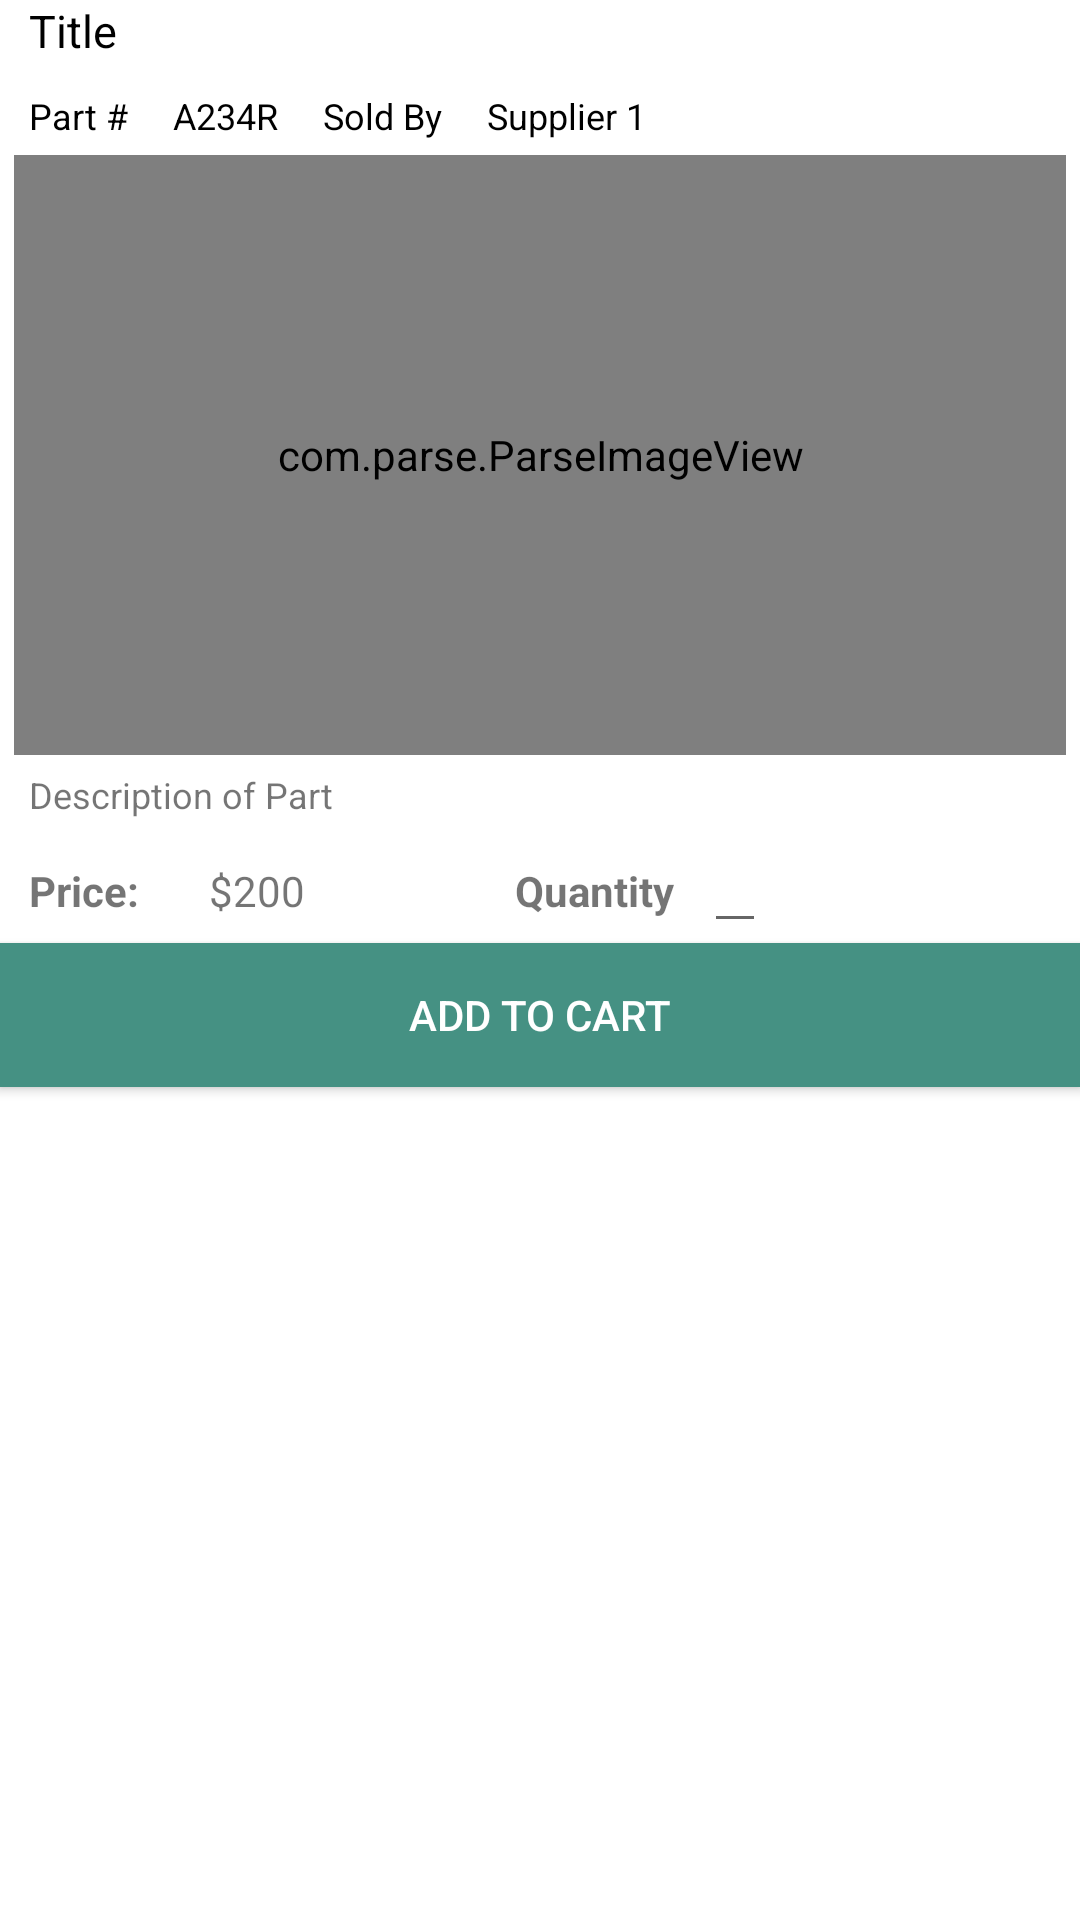

Layout XML and referenced resources for this Android screen:
<!-- AndroidManifest.xml: application theme AppTheme -->
<!-- res/layout/content_product_details.xml -->
<?xml version="1.0" encoding="utf-8"?>
<RelativeLayout xmlns:android="http://schemas.android.com/apk/res/android"
    xmlns:app="http://schemas.android.com/apk/res-auto"
    xmlns:tools="http://schemas.android.com/tools"
    android:layout_width="match_parent"
    android:layout_height="match_parent"
    android:background="@android:color/white"
    android:paddingBottom="@dimen/activity_vertical_margin"
    android:paddingLeft="@dimen/activity_horizontal_margin"
    android:paddingRight="@dimen/activity_horizontal_margin"
    android:paddingTop="@dimen/activity_vertical_margin"
    app:layout_behavior="@string/appbar_scrolling_view_behavior"
    tools:context="com.crysoft.me.gustavo.ProductDetailsActivity"
    tools:showIn="@layout/activity_product_details">

    <TextView
        android:id="@+id/tvProductTitle"
        android:layout_width="match_parent"
        android:layout_height="wrap_content"
        android:layout_marginRight="10dp"
        android:layout_marginLeft="10dp"
        android:paddingRight="10dp"
        android:text="Title"
        android:textColor="@android:color/black"
        android:textSize="15dp" />

    <LinearLayout
        android:id="@+id/llSupplier"
        android:layout_width="match_parent"
        android:layout_height="wrap_content"
        android:layout_below="@id/tvProductTitle"
        android:layout_marginTop="10dp"
        android:layout_marginLeft="10dp"
        android:orientation="horizontal">

        <TextView
            android:layout_width="wrap_content"
            android:layout_height="wrap_content"
            android:paddingRight="15dp"
            android:text="Part #"
            android:textColor="@android:color/black"
            android:textSize="12dp" />

        <TextView
            android:layout_width="wrap_content"
            android:layout_height="wrap_content"
            android:paddingRight="15dp"
            android:text="A234R"
            android:textColor="@android:color/black"
            android:textSize="12dp" />

        <TextView
            android:layout_width="wrap_content"
            android:layout_height="wrap_content"
            android:paddingRight="15dp"
            android:text="Sold By"
            android:textColor="@android:color/black"
            android:textSize="12dp" />

        <TextView
            android:layout_width="wrap_content"
            android:layout_height="wrap_content"
            android:paddingRight="15dp"
            android:text="Supplier 1"
            android:textColor="@android:color/black"
            android:textSize="12dp" />

    </LinearLayout>

    <com.parse.ParseImageView
        android:id="@+id/ivProductImage"
        android:layout_width="match_parent"
        android:layout_height="200dp"
        android:layout_below="@+id/llSupplier"
        android:layout_margin="5dp"
        android:scaleType="centerCrop"
        android:src="@mipmap/ic_launcher" />

    <TextView
        android:id="@+id/description"
        android:layout_width="match_parent"
        android:layout_height="wrap_content"
        android:layout_below="@+id/ivProductImage"
        android:paddingLeft="10dp"
        android:text="Description of Part"
        android:textSize="12dp" />

    <LinearLayout
        android:id="@+id/llPrice"
        android:layout_width="match_parent"
        android:layout_height="wrap_content"
        android:layout_below="@+id/description"
        android:orientation="horizontal">

        <TextView
            android:id="@+id/tvPriceLabel"
            android:layout_width="wrap_content"
            android:layout_height="wrap_content"
            android:padding="10dp"
            android:textStyle="bold"
            android:text="Price: " />

        <TextView
            android:id="@+id/tvPrice"
            android:layout_width="wrap_content"
            android:layout_height="wrap_content"
            android:layout_toRightOf="@+id/tvPriceLabel"
            android:padding="10dp"

            android:text="$200" />
        <TextView
            android:id="@+id/tvQtyLabel"
            android:layout_width="wrap_content"
            android:layout_height="wrap_content"
            android:layout_toRightOf="@+id/tvPrice"
            android:padding="10dp"
            android:textStyle="bold"
            android:text="Quantity"
            android:layout_marginLeft="50dp"/>
        <EditText
            android:id="@+id/etQty"
            android:layout_width="wrap_content"
            android:layout_height="wrap_content"
            android:paddingLeft="10dp"/>
    </LinearLayout>

    <Button
        android:layout_width="match_parent"
        android:layout_height="wrap_content"
        android:layout_below="@+id/llPrice"
        android:text="Add to Cart"
        android:textColor="@android:color/white"
        android:background="@color/colorGreen"/>

</RelativeLayout>
<!-- res/layout/activity_product_details.xml (included above) -->
<?xml version="1.0" encoding="utf-8"?>
<android.support.design.widget.CoordinatorLayout xmlns:android="http://schemas.android.com/apk/res/android"
    xmlns:app="http://schemas.android.com/apk/res-auto"
    xmlns:tools="http://schemas.android.com/tools"
    android:layout_width="match_parent"
    android:layout_height="match_parent"
    android:fitsSystemWindows="true"
    tools:context="com.crysoft.me.gustavo.ProductDetailsActivity">

    <android.support.design.widget.AppBarLayout
        android:layout_width="match_parent"
        android:layout_height="wrap_content"
        android:theme="@style/AppTheme.AppBarOverlay">

        <android.support.v7.widget.Toolbar
            android:id="@+id/toolbar"
            android:layout_width="match_parent"
            android:layout_height="?attr/actionBarSize"
            android:background="?attr/colorPrimary"
            app:popupTheme="@style/AppTheme.PopupOverlay" />

    </android.support.design.widget.AppBarLayout>

    <include layout="@layout/content_product_details" />



</android.support.design.widget.CoordinatorLayout>
<!-- resources referenced by this layout -->
<resources>
  <color name="colorGreen">#459183</color>
  <style name="AppTheme.AppBarOverlay" parent="ThemeOverlay.AppCompat.Dark.ActionBar" />
  <style name="AppTheme.PopupOverlay" parent="ThemeOverlay.AppCompat.Light" />
  <style name="AppTheme" parent="Theme.AppCompat.Light.DarkActionBar">
          
          <item name="colorPrimary">@color/colorGreen</item>
          <item name="colorPrimaryDark">@color/colorLightBrown</item>
          <item name="colorAccent">@color/colorAccent</item>
  
      </style>
  <color name="colorLightBrown">#b7a892</color>
  <color name="colorAccent">#FF4081</color>
</resources>
